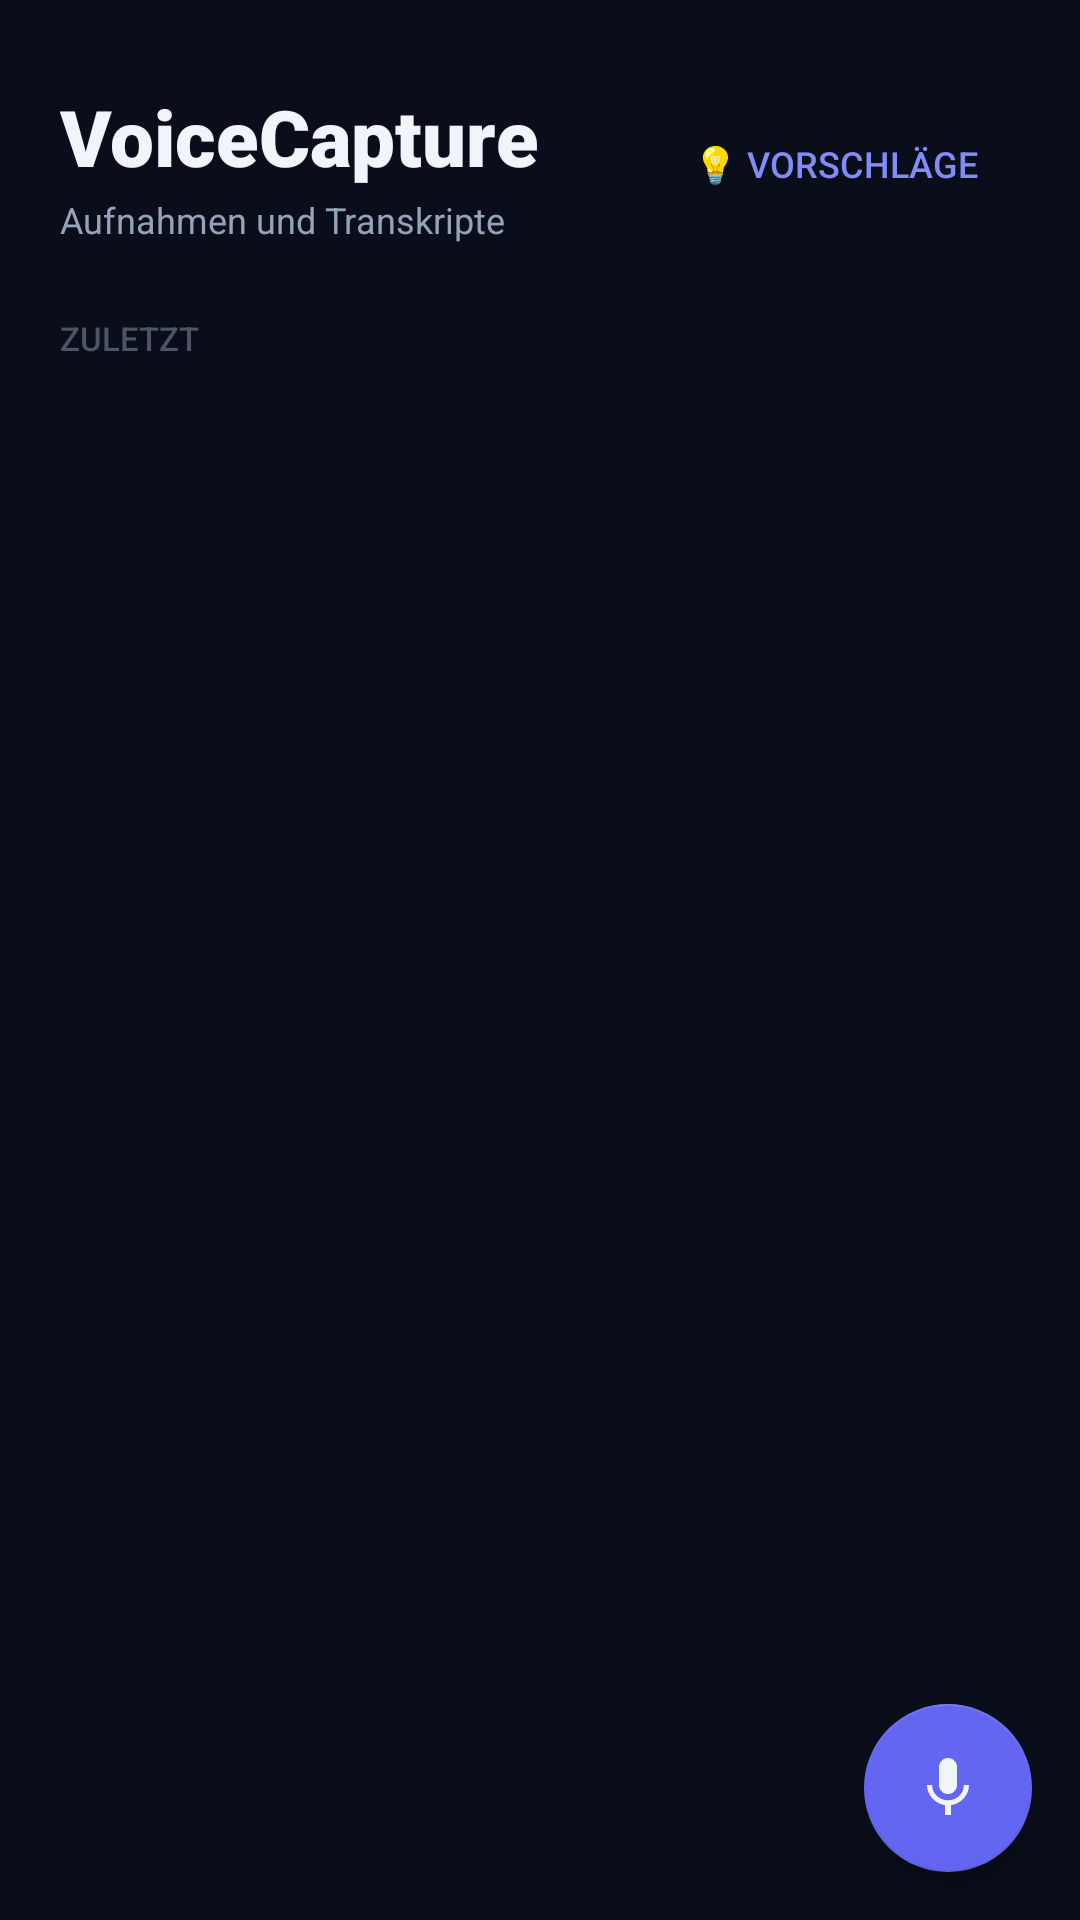

Write the Android layout XML for this screen, with the resource values it uses.
<!-- AndroidManifest.xml: application theme Theme.VoiceCapture -->
<!-- res/layout/fragment_home.xml -->
<?xml version="1.0" encoding="utf-8"?>
<FrameLayout xmlns:android="http://schemas.android.com/apk/res/android"
    xmlns:app="http://schemas.android.com/apk/res-auto"
    android:layout_width="match_parent"
    android:layout_height="match_parent"
    android:background="@color/bg_dark">

    <LinearLayout
        android:layout_width="match_parent"
        android:layout_height="match_parent"
        android:orientation="vertical">

        
        <LinearLayout
            android:layout_width="match_parent"
            android:layout_height="wrap_content"
            android:orientation="horizontal"
            android:paddingStart="20dp"
            android:paddingEnd="20dp"
            android:paddingTop="28dp"
            android:paddingBottom="4dp"
            android:gravity="center_vertical">

            <LinearLayout
                android:layout_width="0dp"
                android:layout_height="wrap_content"
                android:layout_weight="1"
                android:orientation="vertical">

                <TextView
                    android:layout_width="wrap_content"
                    android:layout_height="wrap_content"
                    android:text="VoiceCapture"
                    android:textSize="26sp"
                    android:textColor="@color/text_primary"
                    android:fontFamily="sans-serif-black" />

                <TextView
                    android:layout_width="wrap_content"
                    android:layout_height="wrap_content"
                    android:text="Aufnahmen und Transkripte"
                    android:textSize="12sp"
                    android:textColor="@color/text_secondary"
                    android:layout_marginTop="2dp" />

            </LinearLayout>

            <androidx.appcompat.widget.AppCompatButton
                android:id="@+id/btn_suggestions"
                android:layout_width="wrap_content"
                android:layout_height="40dp"
                android:text="💡 Vorschläge"
                android:textSize="12sp"
                android:textColor="@color/accent_voice_light"
                android:background="@drawable/chip_bg"
                android:paddingStart="14dp"
                android:paddingEnd="14dp" />

        </LinearLayout>

        
        <TextView
            android:layout_width="match_parent"
            android:layout_height="wrap_content"
            android:text="ZULETZT"
            android:textSize="11sp"
            android:textColor="@color/text_muted"
            android:fontFamily="sans-serif-medium"
            android:paddingStart="20dp"
            android:paddingEnd="20dp"
            android:paddingTop="20dp"
            android:paddingBottom="8dp" />

        
        <LinearLayout
            android:id="@+id/empty_state"
            android:layout_width="match_parent"
            android:layout_height="wrap_content"
            android:orientation="vertical"
            android:gravity="center"
            android:paddingTop="80dp"
            android:paddingBottom="80dp"
            android:paddingStart="32dp"
            android:paddingEnd="32dp"
            android:visibility="gone">

            <TextView
                android:layout_width="wrap_content"
                android:layout_height="wrap_content"
                android:text="Noch keine Aufnahmen"
                android:textColor="@color/text_secondary"
                android:textSize="16sp"
                android:fontFamily="sans-serif-medium" />

            <TextView
                android:layout_width="wrap_content"
                android:layout_height="wrap_content"
                android:text="Tippe auf das Mikrofon-Symbol unten rechts"
                android:textColor="@color/text_muted"
                android:textSize="13sp"
                android:layout_marginTop="6dp"
                android:gravity="center" />

        </LinearLayout>

        
        <androidx.recyclerview.widget.RecyclerView
            android:id="@+id/recycler_recent"
            android:layout_width="match_parent"
            android:layout_height="0dp"
            android:layout_weight="1"
            android:clipToPadding="false"
            android:paddingStart="12dp"
            android:paddingEnd="12dp"
            android:paddingBottom="96dp" />

    </LinearLayout>

    
    <com.google.android.material.floatingactionbutton.FloatingActionButton
        android:id="@+id/fab_record"
        android:layout_width="wrap_content"
        android:layout_height="wrap_content"
        android:layout_gravity="bottom|end"
        android:layout_marginBottom="16dp"
        android:layout_marginEnd="16dp"
        android:src="@drawable/ic_mic"
        app:backgroundTint="@color/accent_voice"
        app:tint="@color/text_primary"
        app:fabSize="normal" />

</FrameLayout>
<!-- resources referenced by this layout -->
<resources>
  <color name="accent_voice">#6366F1</color>
  <color name="accent_voice_light">#818CF8</color>
  <color name="bg_dark">#090E1A</color>
  <color name="text_muted">#4B5563</color>
  <color name="text_primary">#F1F5F9</color>
  <color name="text_secondary">#94A3B8</color>
  <!-- drawable ic_mic (drawable) -->
  <?xml version="1.0" encoding="utf-8"?>
  <vector xmlns:android="http://schemas.android.com/apk/res/android"
      android:width="24dp" android:height="24dp" android:viewportWidth="24" android:viewportHeight="24">
      <path android:fillColor="#FF000000"
          android:pathData="M12,14c1.66,0 2.99,-1.34 2.99,-3L15,5c0,-1.66 -1.34,-3 -3,-3S9,3.34 9,5v6c0,1.66 1.34,3 3,3zM17.3,11c0,3 -2.54,5.1 -5.3,5.1S6.7,14 6.7,11H5c0,3.41 2.72,6.23 6,6.72V21h2v-3.28c3.28,-0.48 6,-3.3 6,-6.72H17.3z" />
  </vector>
  <style name="Theme.VoiceCapture" parent="Theme.MaterialComponents.DayNight.NoActionBar">
          <item name="colorPrimary">@color/accent_voice</item>
          <item name="colorPrimaryVariant">@color/surface</item>
          <item name="colorOnPrimary">@color/text_primary</item>
          <item name="colorSecondary">@color/accent_voice_light</item>
          <item name="colorSurface">@color/surface</item>
          <item name="android:colorBackground">@color/bg_dark</item>
          <item name="android:windowBackground">@color/bg_dark</item>
          <item name="android:textColorPrimary">@color/text_primary</item>
          <item name="android:textColorSecondary">@color/text_secondary</item>
          <item name="colorControlHighlight">#336366F1</item>
          <item name="chipStyle">@style/Widget.MaterialComponents.Chip.Choice</item>
      </style>
  <color name="surface">#111827</color>
</resources>
